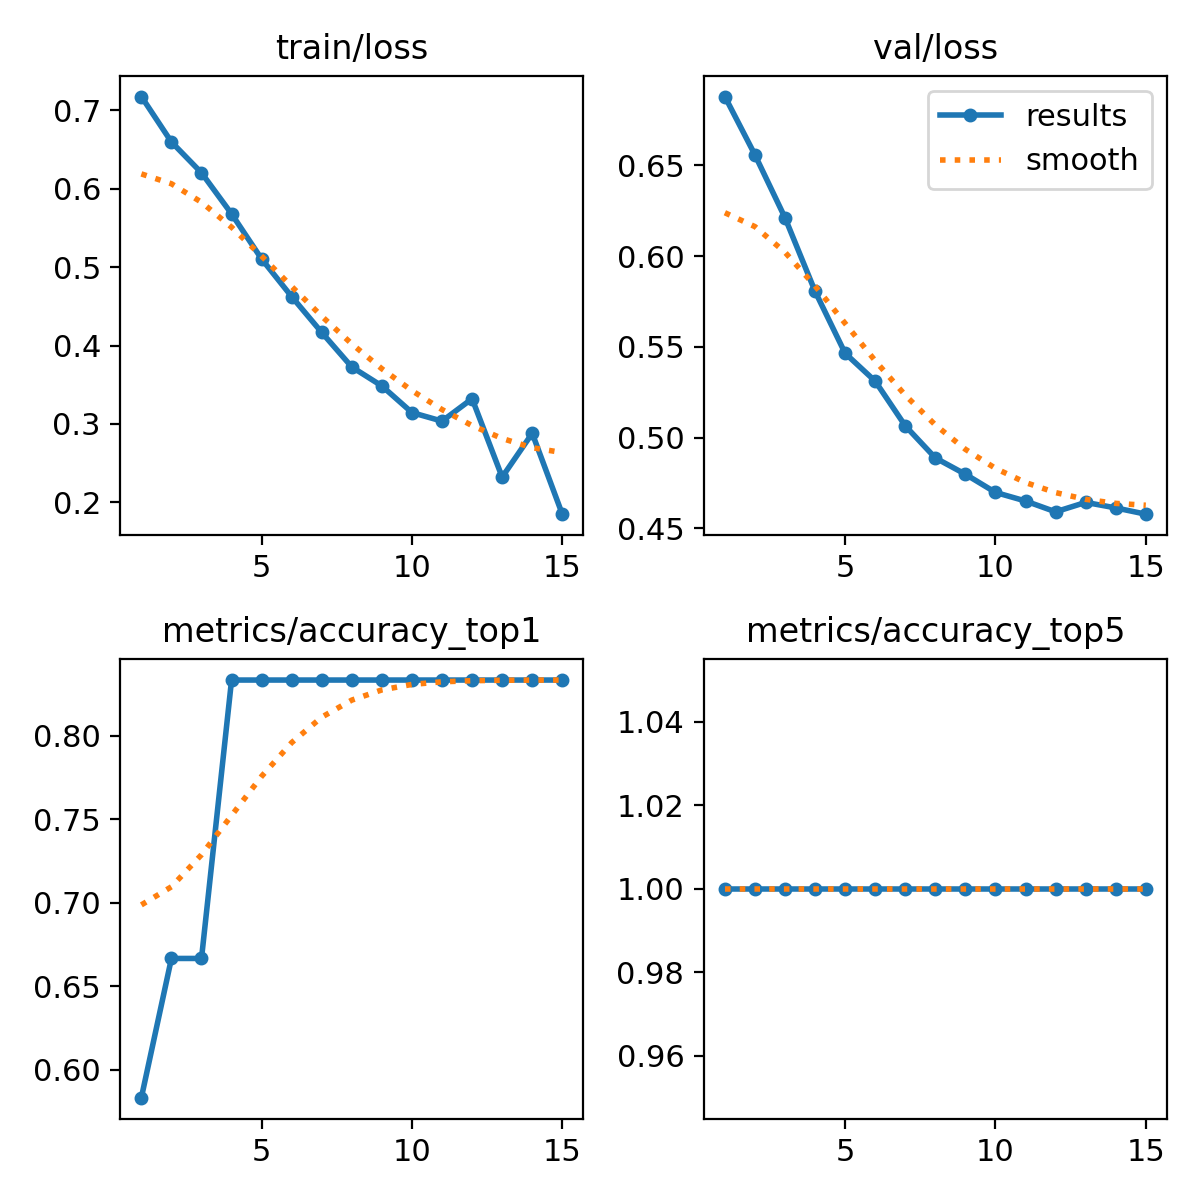

The file beside this chart, header and first rows:
epoch, time, train/loss, metrics/accuracy_top1, metrics/accuracy_top5, val/loss, lr/pg0, lr/pg1, lr/pg2
1, 8.008, 0.7175, 0.5833, 1, 0.6879, 1.428e-05, 1.428e-05, 1.428e-05
2, 14.64, 0.6596, 0.6667, 1, 0.6558, 3.33438e-05, 3.33438e-05, 3.33438e-05
3, 20.98, 0.6202, 0.6667, 1, 0.6211, 4.95802e-05, 4.95802e-05, 4.95802e-05
4, 27.49, 0.5679, 0.8333, 1, 0.5806, 6.29891e-05, 6.29891e-05, 6.29891e-05
5, 33.84, 0.5104, 0.8333, 1, 0.5464, 7.35706e-05, 7.35706e-05, 7.35706e-05
6, 40.2, 0.4624, 0.8333, 1, 0.5311, 8.13246e-05, 8.13246e-05, 8.13246e-05
7, 46.53, 0.4166, 0.8333, 1, 0.5065, 8.62512e-05, 8.62512e-05, 8.62512e-05
8, 52.92, 0.3726, 0.8333, 1, 0.4888, 8.83504e-05, 8.83504e-05, 8.83504e-05
9, 59.13, 0.3484, 0.8333, 1, 0.4798, 8.76221e-05, 8.76221e-05, 8.76221e-05
10, 65.57, 0.3145, 0.8333, 1, 0.4698, 8.40664e-05, 8.40664e-05, 8.40664e-05
11, 71.99, 0.3036, 0.8333, 1, 0.4651, 7.76832e-05, 7.76832e-05, 7.76832e-05
12, 78.35, 0.3322, 0.8333, 1, 0.4591, 6.84726e-05, 6.84726e-05, 6.84726e-05
13, 84.76, 0.2322, 0.8333, 1, 0.4643, 5.64346e-05, 5.64346e-05, 5.64346e-05
14, 91.12, 0.2881, 0.8333, 1, 0.4613, 4.15691e-05, 4.15691e-05, 4.15691e-05
15, 97.5, 0.1849, 0.8333, 1, 0.4578, 2.38762e-05, 2.38762e-05, 2.38762e-05
